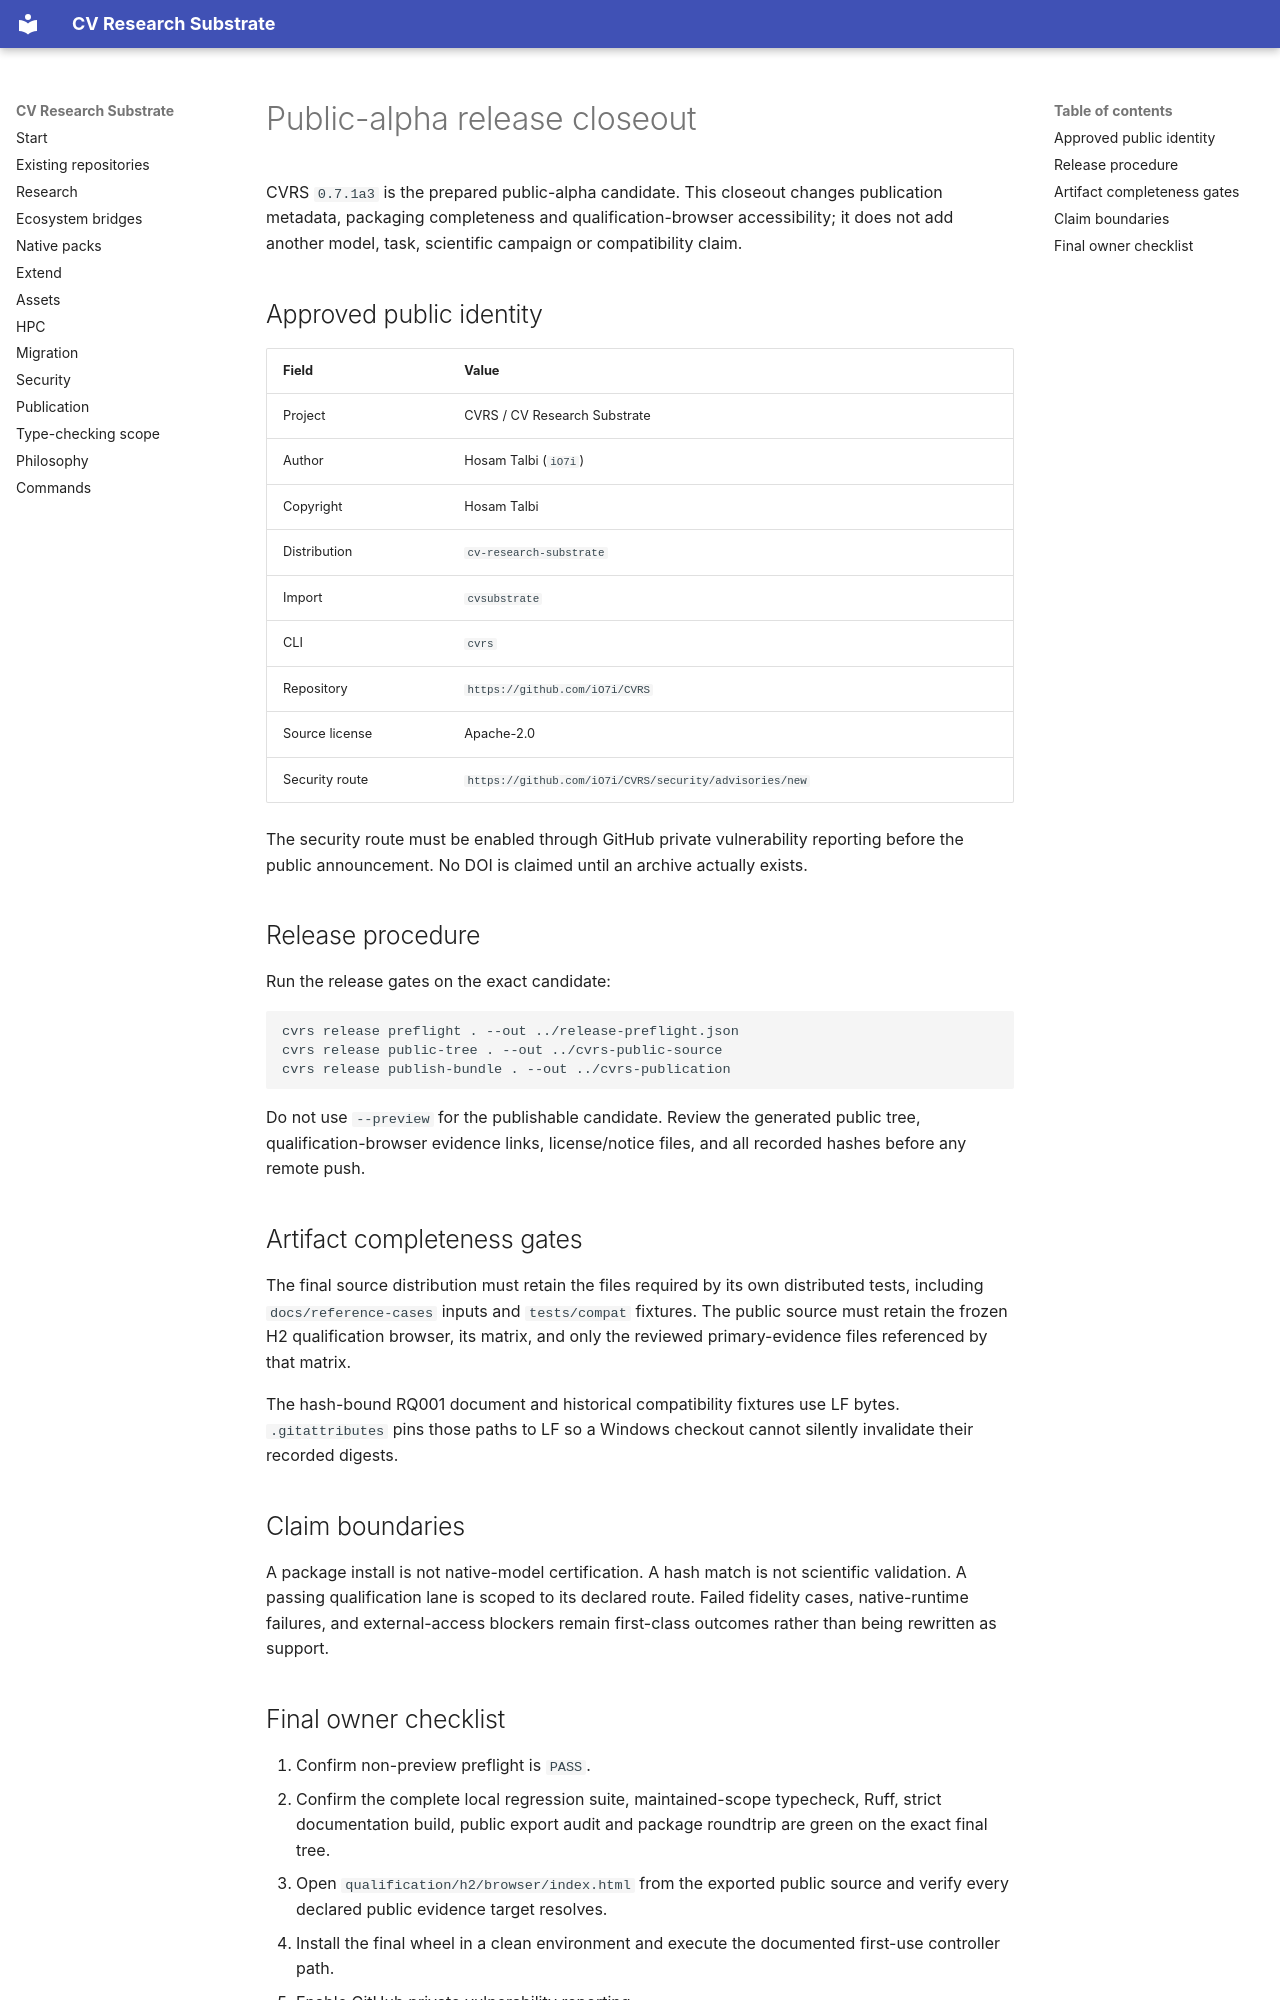

repository: iO7i/CVRS · page: closeout.html · generator: mkdocs

# Public-alpha release closeout

CVRS `0.7.1a3` is the prepared public-alpha candidate. This closeout changes publication metadata, packaging completeness and qualification-browser accessibility; it does not add another model, task, scientific campaign or compatibility claim.

## Approved public identity

| Field | Value |
|---|---|
| Project | CVRS / CV Research Substrate |
| Author | Hosam Talbi (`iO7i`) |
| Copyright | Hosam Talbi |
| Distribution | `cv-research-substrate` |
| Import | `cvsubstrate` |
| CLI | `cvrs` |
| Repository | `https://github.com/iO7i/CVRS` |
| Source license | Apache-2.0 |
| Security route | `https://github.com/iO7i/CVRS/security/advisories/new` |

The security route must be enabled through GitHub private vulnerability reporting before the public announcement. No DOI is claimed until an archive actually exists.
## Release procedure

Run the release gates on the exact candidate:

```bash
cvrs release preflight . --out ../release-preflight.json
cvrs release public-tree . --out ../cvrs-public-source
cvrs release publish-bundle . --out ../cvrs-publication
```

Do not use `--preview` for the publishable candidate. Review the generated public tree, qualification-browser evidence links, license/notice files, and all recorded hashes before any remote push.

## Artifact completeness gates

The final source distribution must retain the files required by its own distributed tests, including `docs/reference-cases` inputs and `tests/compat` fixtures. The public source must retain the frozen H2 qualification browser, its matrix, and only the reviewed primary-evidence files referenced by that matrix.

The hash-bound RQ001 document and historical compatibility fixtures use LF bytes. `.gitattributes` pins those paths to LF so a Windows checkout cannot silently invalidate their recorded digests.

## Claim boundaries

A package install is not native-model certification. A hash match is not scientific validation. A passing qualification lane is scoped to its declared route. Failed fidelity cases, native-runtime failures, and external-access blockers remain first-class outcomes rather than being rewritten as support.
